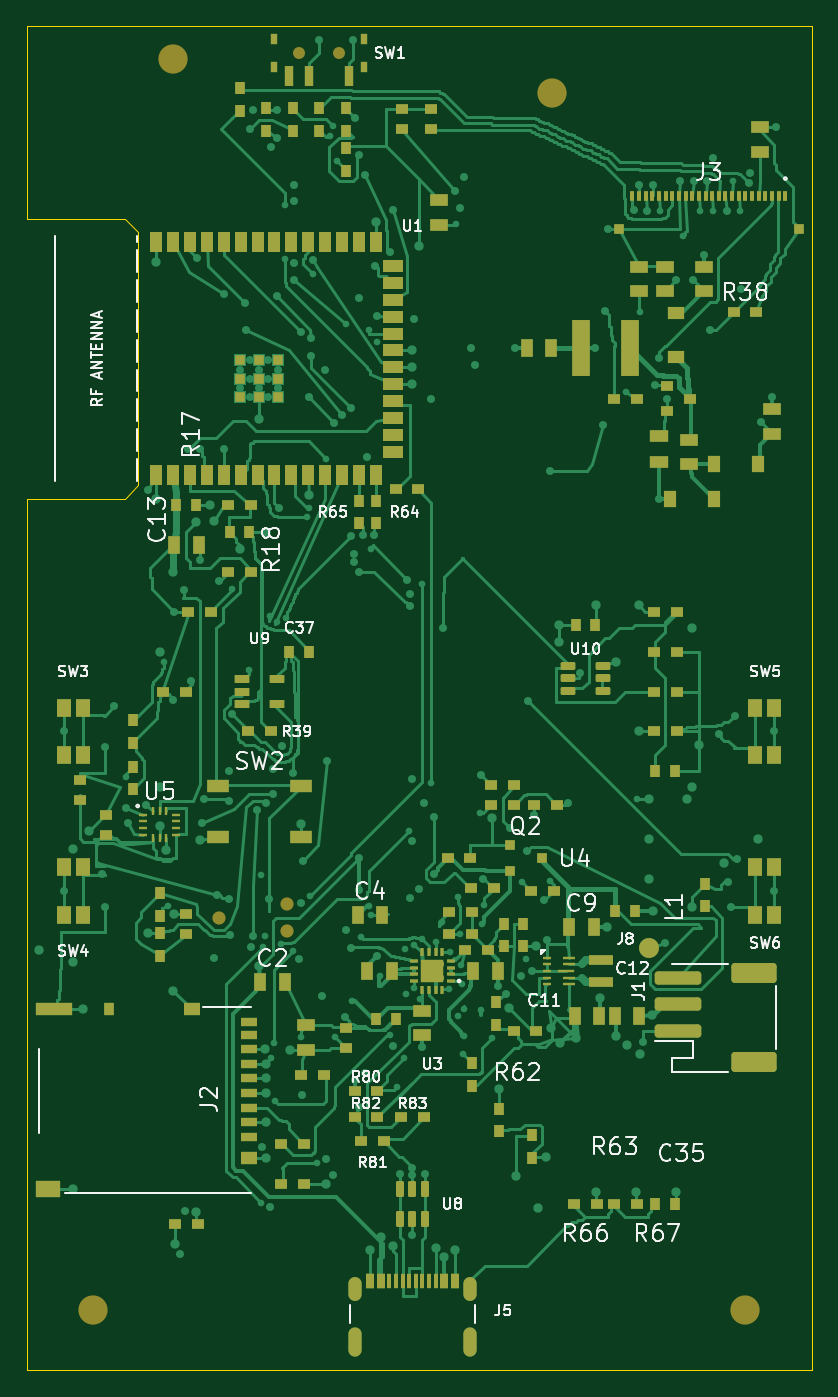
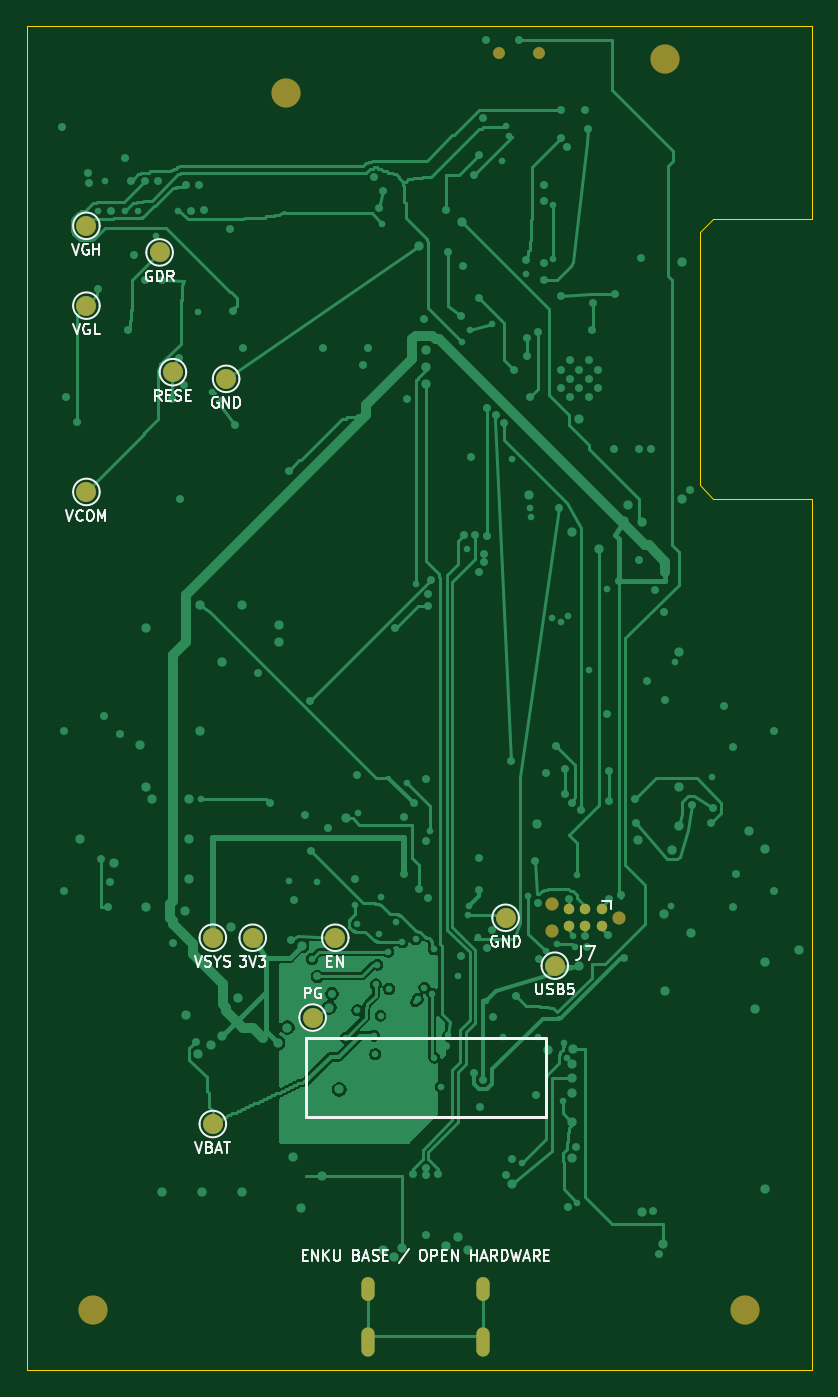
Circuit board: 11 layer files. Board 59.0 x 101.0 mm.
- bottom_copper: enku-mainboard-r0.1-B_Cu.gbr (80191 bytes)
- bottom_mask: enku-mainboard-r0.1-B_Mask.gbr (1832 bytes)
- paste: enku-mainboard-r0.1-B_Paste.gbr (487 bytes)
- outline: enku-mainboard-r0.1-Edge_Cuts.gbr (1001 bytes)
- top_copper: enku-mainboard-r0.1-F_Cu.gbr (121156 bytes)
- top_mask: enku-mainboard-r0.1-F_Mask.gbr (15211 bytes)
- paste: enku-mainboard-r0.1-F_Paste.gbr (14405 bytes)
- inner_copper: enku-mainboard-r0.1-In1_Cu.gbr (283714 bytes)
- inner_copper: enku-mainboard-r0.1-In2_Cu.gbr (281289 bytes)
- bottom_silk: enku-mainboard-r0.1-b_silkscreen.gbr (30169 bytes)
- top_silk: enku-mainboard-r0.1-f_silkscreen.gbr (71761 bytes)

=== bottom_copper: enku-mainboard-r0.1-B_Cu.gbr (80191 bytes, source omitted) ===
=== bottom_mask: enku-mainboard-r0.1-B_Mask.gbr ===
%TF.GenerationSoftware,KiCad,Pcbnew,10.0.7*%
%TF.CreationDate,2026-10-14T07:52:54+01:00*%
%TF.ProjectId,enku-mainboard-r0.1,656e6b75-2d6d-4616-996e-626f6172642d,R141 - DEVELOPMENT / NO FAB*%
%TF.SameCoordinates,Original*%
%TF.FileFunction,Soldermask,Bot*%
%TF.FilePolarity,Negative*%
%FSLAX46Y46*%
G04 Gerber Fmt 4.6, Leading zero omitted, Abs format (unit mm)*
G04 Created by KiCad (PCBNEW 10.0.7) date 2026-10-14 07:52:54*
%MOMM*%
%LPD*%
G01*
G04 APERTURE LIST*
%ADD10C,2.200000*%
%ADD11C,0.900000*%
%ADD12O,1.000000X1.800000*%
%ADD13O,1.000000X2.200000*%
%ADD14C,1.500000*%
%ADD15C,0.990600*%
%ADD16C,0.787400*%
G04 APERTURE END LIST*
D10*
%TO.C,H4*%
X72000000Y-116500000D03*
%TD*%
D11*
%TO.C,SW1*%
X41500000Y-22000000D03*
X38500000Y-22000000D03*
%TD*%
D12*
%TO.C,J5*%
X42680000Y-114900000D03*
D13*
X42680000Y-118900000D03*
D12*
X51320000Y-114900000D03*
D13*
X51320000Y-118900000D03*
%TD*%
D10*
%TO.C,H2*%
X57500000Y-25000000D03*
%TD*%
%TO.C,H3*%
X23000000Y-116500000D03*
%TD*%
%TO.C,H1*%
X29000000Y-22500000D03*
%TD*%
D14*
%TO.C,TP2*%
X37300000Y-90600000D03*
%TD*%
%TO.C,TP6*%
X60000000Y-88500000D03*
%TD*%
%TO.C,TP5*%
X63000000Y-88500000D03*
%TD*%
%TO.C,TP12*%
X72500000Y-41000000D03*
%TD*%
D15*
%TO.C,J7*%
X32460000Y-87000000D03*
X37540000Y-85984000D03*
X37540000Y-88016000D03*
D16*
X33730000Y-86365000D03*
X33730000Y-87635000D03*
X35000000Y-86365000D03*
X35000000Y-87635000D03*
X36270000Y-86365000D03*
X36270000Y-87635000D03*
%TD*%
D14*
%TO.C,TP13*%
X72500000Y-55000000D03*
%TD*%
%TO.C,TP7*%
X53800000Y-88500000D03*
%TD*%
%TO.C,TP8*%
X55500000Y-94500000D03*
%TD*%
%TO.C,TP14*%
X62000000Y-46500000D03*
%TD*%
%TO.C,TP4*%
X63000000Y-102500000D03*
%TD*%
%TO.C,TP9*%
X67000000Y-37000000D03*
%TD*%
%TO.C,TP11*%
X72500000Y-35000000D03*
%TD*%
%TO.C,TP1*%
X41000000Y-87000000D03*
%TD*%
%TO.C,TP10*%
X66000000Y-46000000D03*
%TD*%
M02*

=== paste: enku-mainboard-r0.1-B_Paste.gbr ===
%TF.GenerationSoftware,KiCad,Pcbnew,10.0.7*%
%TF.CreationDate,2026-10-14T07:52:54+01:00*%
%TF.ProjectId,enku-mainboard-r0.1,656e6b75-2d6d-4616-996e-626f6172642d,R141 - DEVELOPMENT / NO FAB*%
%TF.SameCoordinates,Original*%
%TF.FileFunction,Paste,Bot*%
%TF.FilePolarity,Positive*%
%FSLAX46Y46*%
G04 Gerber Fmt 4.6, Leading zero omitted, Abs format (unit mm)*
G04 Created by KiCad (PCBNEW 10.0.7) date 2026-10-14 07:52:54*
%MOMM*%
%LPD*%
G01*
G04 APERTURE LIST*
G04 APERTURE END LIST*
M02*

=== outline: enku-mainboard-r0.1-Edge_Cuts.gbr ===
%TF.GenerationSoftware,KiCad,Pcbnew,10.0.7*%
%TF.CreationDate,2026-10-14T07:52:54+01:00*%
%TF.ProjectId,enku-mainboard-r0.1,656e6b75-2d6d-4616-996e-626f6172642d,R141 - DEVELOPMENT / NO FAB*%
%TF.SameCoordinates,Original*%
%TF.FileFunction,Profile,NP*%
%FSLAX46Y46*%
G04 Gerber Fmt 4.6, Leading zero omitted, Abs format (unit mm)*
G04 Created by KiCad (PCBNEW 10.0.7) date 2026-10-14 07:52:54*
%MOMM*%
%LPD*%
G01*
G04 APERTURE LIST*
%TA.AperFunction,Profile*%
%ADD10C,0.050000*%
%TD*%
G04 APERTURE END LIST*
D10*
X18000000Y-20000000D02*
X77000000Y-20000000D01*
X18000000Y-34500000D02*
X18000000Y-20000000D01*
X18000000Y-55500000D02*
X25400000Y-55500000D01*
X18000000Y-121000000D02*
X18000000Y-55500000D01*
X25400000Y-34500000D02*
X18000000Y-34500000D01*
X25400000Y-55500000D02*
X26400000Y-54500000D01*
X26400000Y-35500000D02*
X25400000Y-34500000D01*
X26400000Y-54500000D02*
X26400000Y-35500000D01*
X77000000Y-20000000D02*
X77000000Y-121000000D01*
X77000000Y-121000000D02*
X18000000Y-121000000D01*
M02*

=== top_copper: enku-mainboard-r0.1-F_Cu.gbr (121156 bytes, source omitted) ===
=== top_mask: enku-mainboard-r0.1-F_Mask.gbr (15211 bytes, source omitted) ===
=== paste: enku-mainboard-r0.1-F_Paste.gbr (14405 bytes, source omitted) ===
=== inner_copper: enku-mainboard-r0.1-In1_Cu.gbr (283714 bytes, source omitted) ===
=== inner_copper: enku-mainboard-r0.1-In2_Cu.gbr (281289 bytes, source omitted) ===
=== bottom_silk: enku-mainboard-r0.1-b_silkscreen.gbr (30169 bytes, source omitted) ===
=== top_silk: enku-mainboard-r0.1-f_silkscreen.gbr (71761 bytes, source omitted) ===
